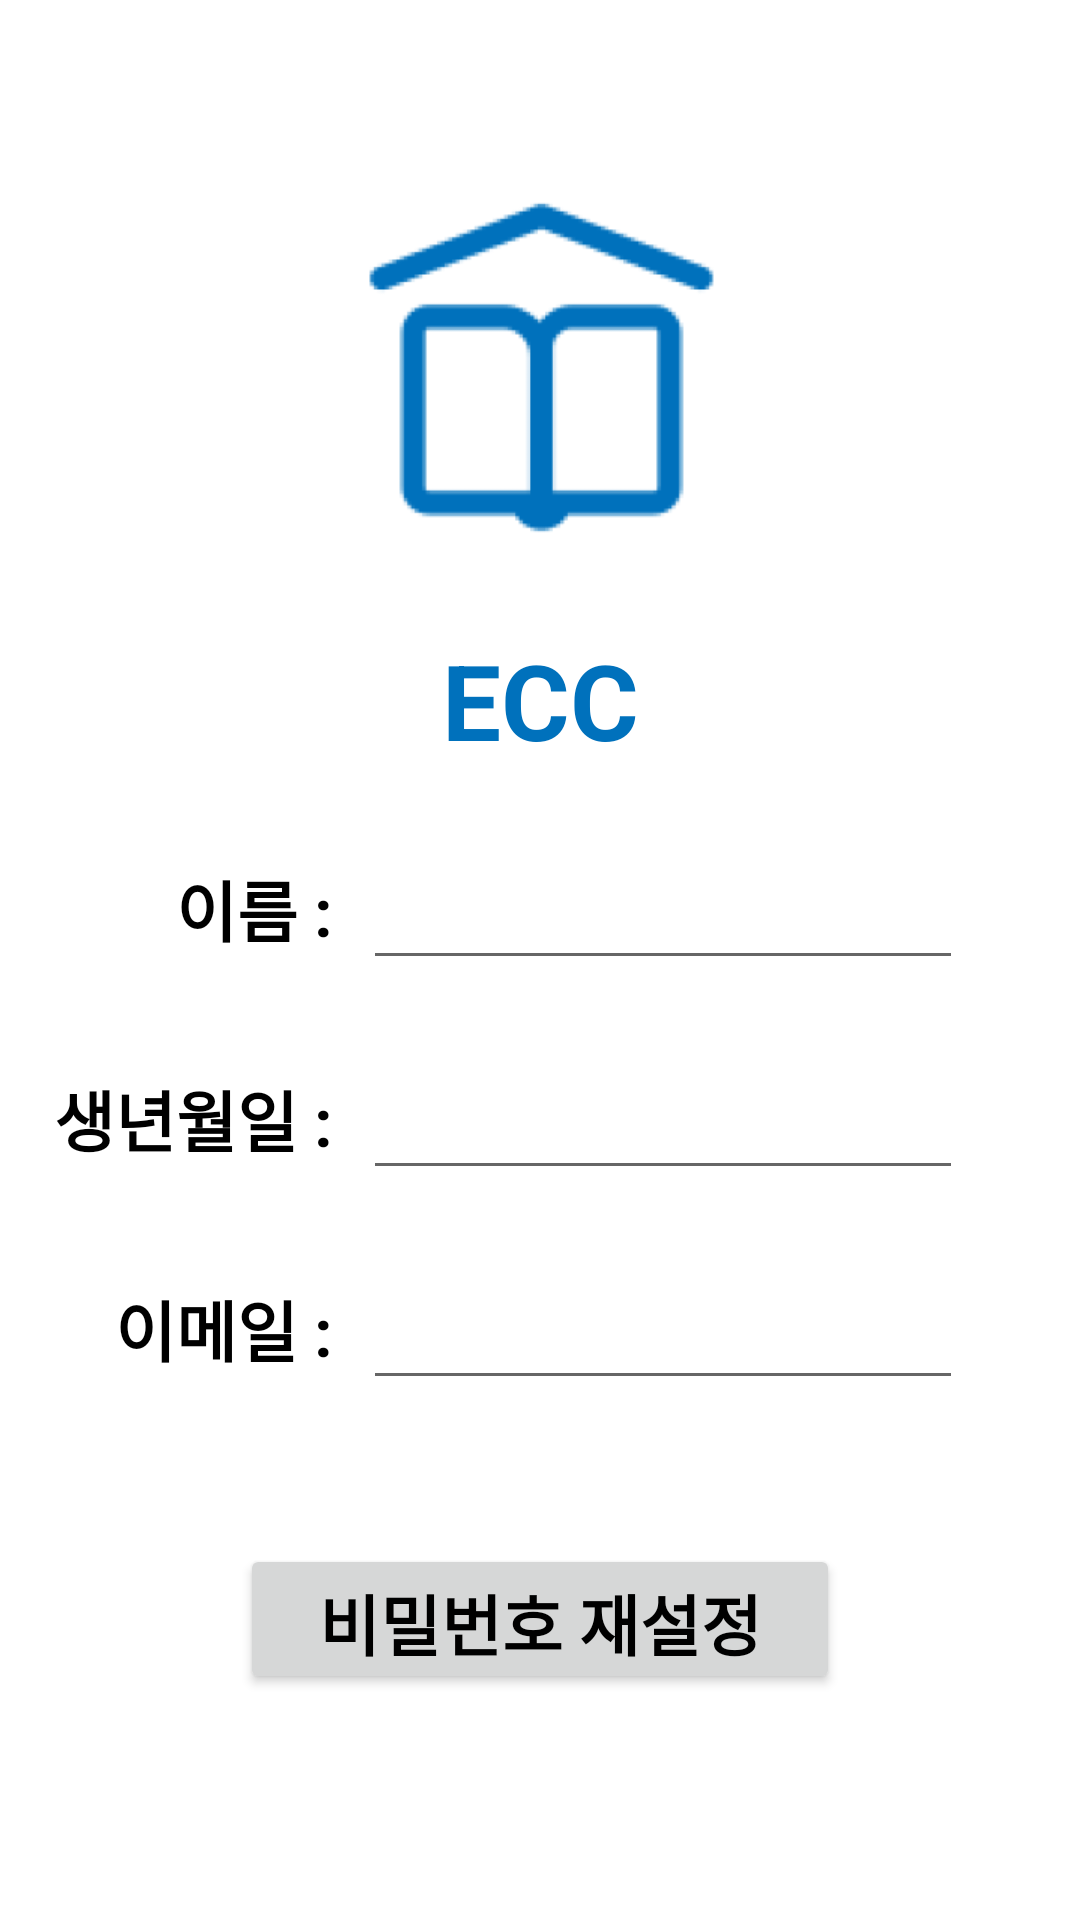

The Android layout XML behind this screen, and the referenced resources:
<!-- AndroidManifest.xml: application theme Theme.ECC_Project -->
<!-- res/layout/activity_find_password.xml -->
<?xml version="1.0" encoding="utf-8"?>
<androidx.constraintlayout.widget.ConstraintLayout xmlns:android="http://schemas.android.com/apk/res/android"
    xmlns:app="http://schemas.android.com/apk/res-auto"
    xmlns:tools="http://schemas.android.com/tools"
    android:layout_width="match_parent"
    android:layout_height="match_parent"
    tools:context=".FindPasswordActivity">

    <ImageView
        android:id="@+id/imageView2"
        android:layout_width="wrap_content"
        android:layout_height="wrap_content"
        android:layout_marginTop="60dp"
        app:layout_constraintEnd_toEndOf="parent"
        app:layout_constraintStart_toStartOf="parent"
        app:layout_constraintTop_toTopOf="parent"
        app:srcCompat="@drawable/img" />

    <TextView
        android:id="@+id/maintitle"
        android:layout_width="wrap_content"
        android:layout_height="wrap_content"
        android:layout_marginTop="20dp"
        android:text="ECC"
        android:textColor="#0071BC"
        android:textSize="35dp"
        android:textStyle="bold"
        app:layout_constraintEnd_toEndOf="parent"
        app:layout_constraintStart_toStartOf="parent"
        app:layout_constraintTop_toBottomOf="@+id/imageView2" />


    <androidx.constraintlayout.widget.ConstraintLayout
        android:id="@+id/constraintLayout2"
        android:layout_width="wrap_content"
        android:layout_height="wrap_content"
        android:layout_marginTop="30dp"
        android:orientation="vertical"
        app:layout_constraintEnd_toEndOf="parent"
        app:layout_constraintHorizontal_bias="0.488"
        app:layout_constraintStart_toStartOf="parent"
        app:layout_constraintTop_toBottomOf="@+id/maintitle">

        <EditText
            android:id="@+id/et_name"
            android:layout_width="200dp"
            android:layout_height="40dp"
            android:layout_marginEnd="20dp"
            android:ems="10"
            android:inputType="textPersonName"
            app:layout_constraintEnd_toEndOf="parent"
            app:layout_constraintTop_toTopOf="parent" />

        <EditText
            android:id="@+id/et_birth"
            android:layout_width="200dp"
            android:layout_height="40dp"
            android:layout_marginTop="30dp"
            android:layout_marginEnd="20dp"
            android:ems="10"
            android:inputType="date"
            app:layout_constraintEnd_toEndOf="parent"
            app:layout_constraintTop_toBottomOf="@+id/et_name" />

        <TextView
            android:id="@+id/view_birth"
            android:layout_width="wrap_content"
            android:layout_height="wrap_content"
            android:layout_marginTop="30dp"
            android:layout_marginEnd="10dp"
            android:text="생년월일 :"
            android:textColor="@color/black"
            android:textSize="22dp"
            android:textStyle="bold"
            app:layout_constraintEnd_toStartOf="@+id/et_birth"
            app:layout_constraintTop_toBottomOf="@+id/et_name" />

        <TextView
            android:id="@+id/view_email"
            android:layout_width="wrap_content"
            android:layout_height="wrap_content"
            android:layout_marginTop="30dp"
            android:layout_marginEnd="10dp"
            android:text="이메일 :"
            android:textColor="@color/black"
            android:textSize="22dp"
            android:textStyle="bold"
            app:layout_constraintEnd_toStartOf="@+id/et_email"
            app:layout_constraintTop_toBottomOf="@+id/et_birth" />

        <EditText
            android:id="@+id/et_email"
            android:layout_width="200dp"
            android:layout_height="40dp"
            android:layout_marginTop="30dp"
            android:layout_marginEnd="20dp"
            android:ems="10"
            android:inputType="textEmailAddress"
            app:layout_constraintEnd_toEndOf="parent"
            app:layout_constraintTop_toBottomOf="@+id/et_birth" />

        <TextView
            android:id="@+id/view_name"
            android:layout_width="wrap_content"
            android:layout_height="wrap_content"
            android:layout_marginEnd="10dp"
            android:text="이름 :"
            android:textColor="@color/black"
            android:textSize="22dp"
            android:textStyle="bold"
            app:layout_constraintEnd_toStartOf="@+id/et_name"
            app:layout_constraintTop_toTopOf="parent" />

    </androidx.constraintlayout.widget.ConstraintLayout>

    <Button
        android:id="@+id/btn_reset"
        android:layout_width="200dp"
        android:layout_height="50dp"
        android:layout_marginTop="48dp"
        android:text="비밀번호 재설정"
        android:textSize="22dp"
        android:textStyle="bold"
        app:layout_constraintEnd_toEndOf="parent"
        app:layout_constraintStart_toStartOf="parent"
        app:layout_constraintTop_toBottomOf="@+id/constraintLayout2" />

</androidx.constraintlayout.widget.ConstraintLayout>
<!-- resources referenced by this layout -->
<resources>
  <color name="black">#FF000000</color>
  <!-- drawable img: png bitmap (drawable-xhdpi, 8066 bytes) -->
  <style name="Theme.ECC_Project" parent="Theme.MaterialComponents.DayNight.DarkActionBar">
          
          <item name="colorPrimary">@color/blue_500</item>
          <item name="colorPrimaryVariant">@color/blue_200</item>
          <item name="colorOnPrimary">@color/white</item>
          
          <item name="colorSecondary">@color/gray_200</item>
          <item name="colorSecondaryVariant">@color/gray_500</item>
          <item name="colorOnSecondary">@color/black</item>
          
          <item name="android:statusBarColor" tools:targetApi="l">?attr/colorPrimaryVariant</item>
          
          <item name="android:textColor">@color/black</item>
      </style>
  <color name="blue_500">#0071BC</color>
  <color name="blue_200">#2DA4F2</color>
  <color name="white">#FFFFFFFF</color>
  <color name="gray_200">#A3B4BF</color>
  <color name="gray_500">#778995</color>
</resources>
